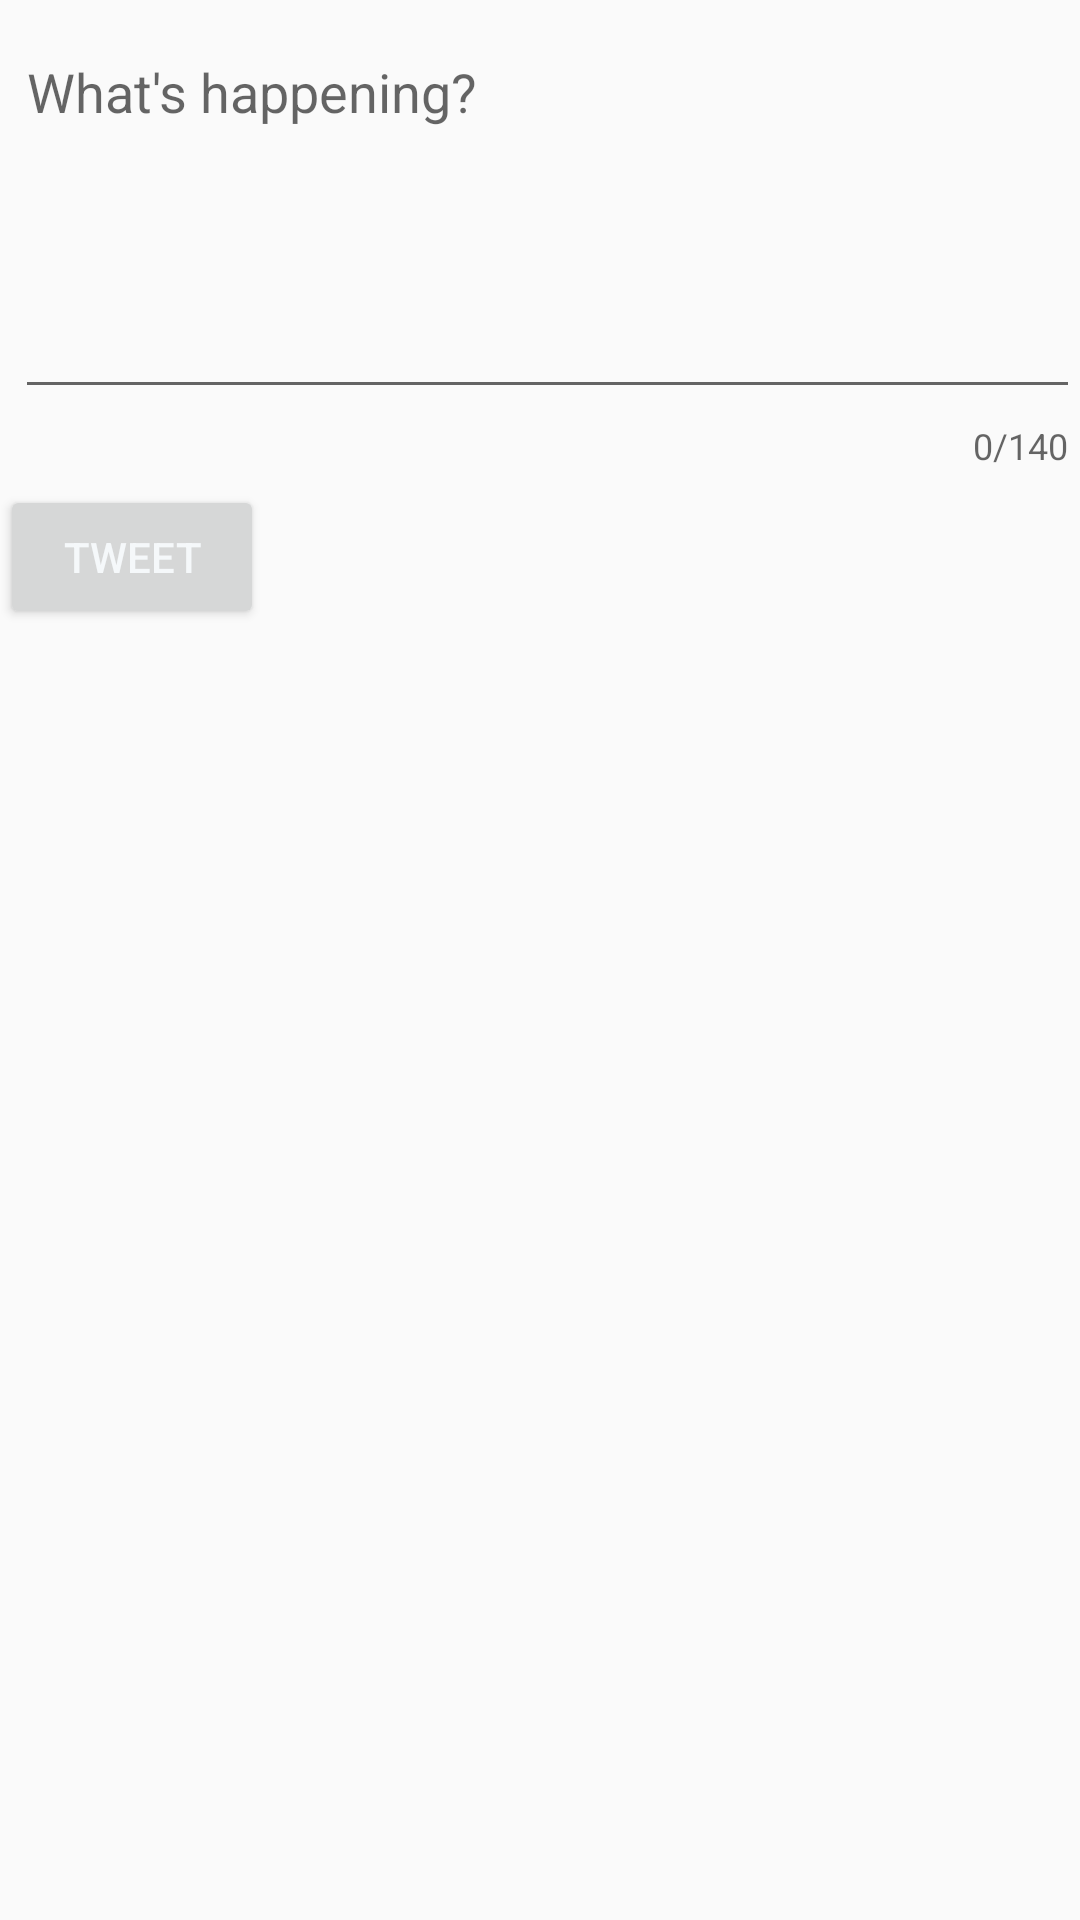

Here is an Android app screen rendered from its layout file. Give the layout XML and the strings, colors and styles it references.
<!-- AndroidManifest.xml: application theme AppTheme -->
<!-- res/layout/activity_compose.xml -->
<?xml version="1.0" encoding="utf-8"?>
<RelativeLayout xmlns:android="http://schemas.android.com/apk/res/android"
    xmlns:app="http://schemas.android.com/apk/res-auto"
    xmlns:tools="http://schemas.android.com/tools"
    android:layout_width="match_parent"
    android:layout_height="match_parent"
    tools:context=".ComposeActivity">

    <com.google.android.material.textfield.TextInputLayout
        android:layout_width="match_parent"
        android:layout_height="wrap_content"
        app:counterEnabled="true"
        app:counterMaxLength="140">

        <EditText
            android:id="@+id/etCompose"
            android:layout_width="match_parent"
            android:layout_height="wrap_content"
            android:layout_alignParentStart="true"
            android:layout_alignParentTop="true"
            android:layout_marginStart="5dp"
            android:layout_marginTop="5dp"
            android:ems="10"
            android:gravity="start|top"
            android:hint="@string/compose_hint"
            android:inputType="textMultiLine"
            android:minLines="5" />

        <Button
            android:id="@+id/btnTweet"
            android:layout_width="wrap_content"
            android:layout_height="wrap_content"
            android:layout_below="@+id/etCompose"
            android:layout_alignParentEnd="true"
            android:layout_marginTop="5dp"
            android:layout_marginEnd="5dp"
            android:text="@string/tweet" />

    </com.google.android.material.textfield.TextInputLayout>


</RelativeLayout>
<!-- resources referenced by this layout -->
<resources>
  <string name="compose_hint">What\'s happening?</string>
  <string name="tweet">Tweet</string>
  <style name="AppTheme" parent="AppBaseTheme">
          
      </style>
  <style name="AppBaseTheme" parent="Theme.AppCompat.Light.DarkActionBar">
          
          <item name="colorPrimary">@color/twitter_blue</item>
          <item name="android:textColor">@color/text_color</item>
          <item name="backgroundColor">@color/dark_mode</item>
  
      </style>
  <color name="twitter_blue">#ff1da1f2</color>
  <color name="text_color">#F5F8FA</color>
  <color name="dark_mode">#14171A</color>
</resources>
